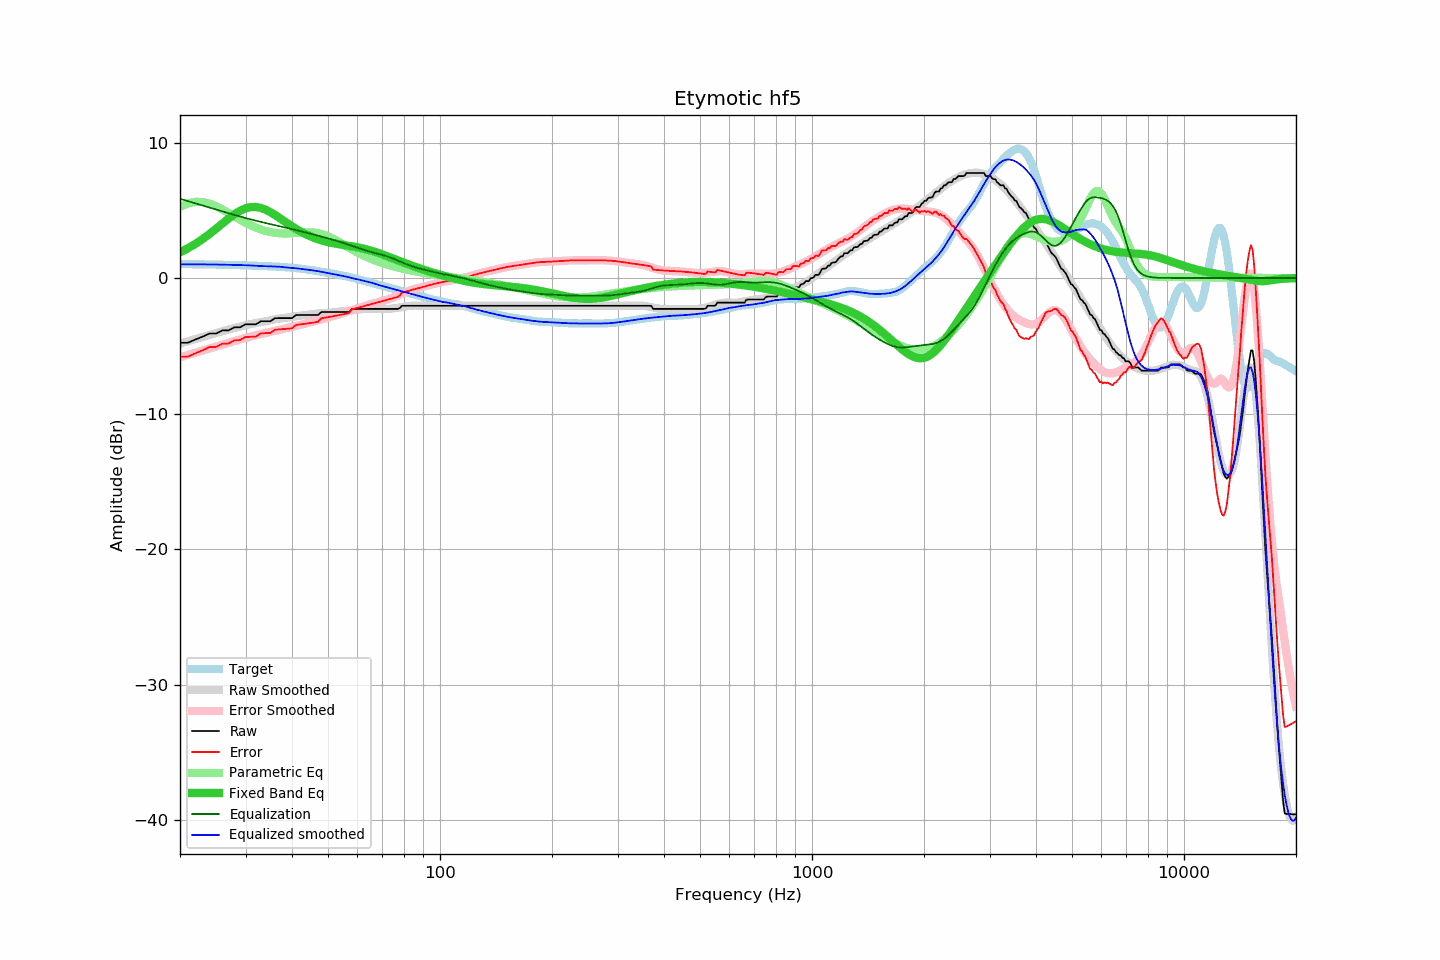

Values plotted in this chart, from the file beside it:
frequency, raw, error, smoothed, error_smoothed, equalization, parametric_eq, equalized_raw, equalized_smoothed, target
20, -4.78, -5.81, -4.84, -5.85, 5.85, 1.90, 1.07, 1.01, 1.03
21, -4.78, -5.80, -4.67, -5.68, 5.68, 2.19, 0.90, 1.01, 1.03
22, -4.54, -5.56, -4.50, -5.51, 5.51, 2.52, 0.98, 1.01, 1.02
23, -4.33, -5.34, -4.35, -5.35, 5.35, 2.88, 1.03, 1.01, 1.01
24, -4.10, -5.10, -4.20, -5.20, 5.20, 3.25, 1.10, 1.00, 1.00
25, -4.10, -5.09, -4.06, -5.06, 5.06, 3.64, 0.96, 1.00, 0.99
26, -3.87, -4.85, -3.93, -4.92, 4.92, 4.02, 1.05, 0.99, 0.98
27, -3.87, -4.84, -3.81, -4.79, 4.79, 4.38, 0.92, 0.98, 0.97
28, -3.64, -4.60, -3.69, -4.66, 4.66, 4.70, 1.02, 0.97, 0.96
29, -3.64, -4.58, -3.58, -4.54, 4.54, 4.96, 0.90, 0.95, 0.95
30, -3.42, -4.35, -3.48, -4.43, 4.43, 5.14, 1.01, 0.94, 0.93
31, -3.42, -4.34, -3.40, -4.32, 4.32, 5.24, 0.91, 0.93, 0.92
32, -3.42, -4.33, -3.33, -4.23, 4.23, 5.24, 0.81, 0.90, 0.91
33, -3.19, -4.08, -3.26, -4.14, 4.14, 5.17, 0.95, 0.88, 0.89
34, -3.19, -4.07, -3.19, -4.05, 4.05, 5.04, 0.87, 0.87, 0.88
35, -3.19, -4.05, -3.11, -3.98, 3.98, 4.86, 0.79, 0.86, 0.86
36, -2.97, -3.82, -3.05, -3.90, 3.90, 4.66, 0.93, 0.85, 0.85
37, -2.96, -3.79, -2.99, -3.82, 3.82, 4.44, 0.87, 0.83, 0.83
38, -2.96, -3.77, -2.95, -3.75, 3.75, 4.22, 0.79, 0.80, 0.81
39, -2.96, -3.74, -2.91, -3.68, 3.68, 4.01, 0.72, 0.77, 0.78
40, -2.96, -3.72, -2.87, -3.61, 3.61, 3.81, 0.65, 0.74, 0.76
41, -2.74, -3.47, -2.82, -3.54, 3.54, 3.63, 0.80, 0.72, 0.73
42, -2.73, -3.42, -2.78, -3.47, 3.47, 3.46, 0.74, 0.69, 0.70
43, -2.73, -3.39, -2.75, -3.40, 3.40, 3.31, 0.67, 0.65, 0.66
44, -2.73, -3.35, -2.71, -3.33, 3.33, 3.18, 0.60, 0.62, 0.63
45, -2.73, -3.32, -2.68, -3.26, 3.26, 3.06, 0.53, 0.58, 0.59
46, -2.73, -3.28, -2.65, -3.19, 3.19, 2.95, 0.47, 0.54, 0.55
47, -2.73, -3.24, -2.62, -3.13, 3.13, 2.86, 0.40, 0.51, 0.51
48, -2.51, -2.97, -2.60, -3.06, 3.06, 2.78, 0.55, 0.46, 0.47
49, -2.51, -2.93, -2.58, -2.99, 2.99, 2.71, 0.48, 0.41, 0.43
50, -2.51, -2.89, -2.57, -2.93, 2.93, 2.65, 0.42, 0.36, 0.38
51, -2.51, -2.85, -2.55, -2.86, 2.86, 2.60, 0.35, 0.31, 0.34
52, -2.51, -2.81, -2.52, -2.79, 2.79, 2.55, 0.29, 0.27, 0.30
53, -2.51, -2.76, -2.49, -2.72, 2.72, 2.51, 0.21, 0.23, 0.25
54, -2.51, -2.72, -2.46, -2.65, 2.65, 2.47, 0.15, 0.19, 0.21
55, -2.51, -2.67, -2.44, -2.58, 2.58, 2.44, 0.08, 0.15, 0.16
56, -2.51, -2.63, -2.41, -2.51, 2.51, 2.41, 0.00, 0.10, 0.12
57, -2.51, -2.58, -2.39, -2.44, 2.44, 2.37, -0.06, 0.05, 0.07
58, -2.28, -2.30, -2.38, -2.37, 2.37, 2.34, 0.10, -0.01, 0.02
59, -2.28, -2.25, -2.36, -2.31, 2.31, 2.30, 0.03, -0.05, -0.02
60, -2.28, -2.20, -2.33, -2.24, 2.24, 2.27, -0.04, -0.10, -0.07
61, -2.28, -2.15, -2.31, -2.17, 2.17, 2.22, -0.11, -0.14, -0.13
62, -2.28, -2.10, -2.29, -2.11, 2.11, 2.18, -0.17, -0.19, -0.18
63, -2.28, -2.05, -2.28, -2.04, 2.04, 2.13, -0.23, -0.23, -0.23
64, -2.28, -2.00, -2.27, -1.99, 1.99, 2.09, -0.29, -0.28, -0.28
65, -2.28, -1.94, -2.26, -1.94, 1.94, 2.03, -0.34, -0.32, -0.33
66, -2.28, -1.89, -2.26, -1.89, 1.89, 1.98, -0.39, -0.37, -0.38
67, -2.28, -1.85, -2.27, -1.84, 1.84, 1.92, -0.44, -0.43, -0.43
68, -2.28, -1.80, -2.28, -1.79, 1.79, 1.86, -0.49, -0.49, -0.48
69, -2.28, -1.75, -2.29, -1.75, 1.75, 1.80, -0.53, -0.54, -0.53
70, -2.28, -1.70, -2.30, -1.70, 1.70, 1.74, -0.57, -0.59, -0.57
71, -2.28, -1.66, -2.29, -1.66, 1.66, 1.68, -0.62, -0.64, -0.62
72, -2.28, -1.61, -2.29, -1.60, 1.60, 1.61, -0.67, -0.68, -0.66
73, -2.28, -1.57, -2.27, -1.55, 1.55, 1.55, -0.73, -0.73, -0.71
74, -2.28, -1.52, -2.26, -1.49, 1.49, 1.49, -0.79, -0.77, -0.76
75, -2.28, -1.48, -2.24, -1.42, 1.42, 1.43, -0.85, -0.81, -0.80
76, -2.28, -1.44, -2.22, -1.36, 1.36, 1.36, -0.92, -0.86, -0.84
77, -2.28, -1.39, -2.19, -1.29, 1.29, 1.30, -0.99, -0.90, -0.89
78, -2.21, -1.28, -2.17, -1.23, 1.23, 1.24, -0.98, -0.94, -0.93
79, -2.05, -1.08, -2.14, -1.16, 1.16, 1.19, -0.89, -0.98, -0.97
... 553 more rows
